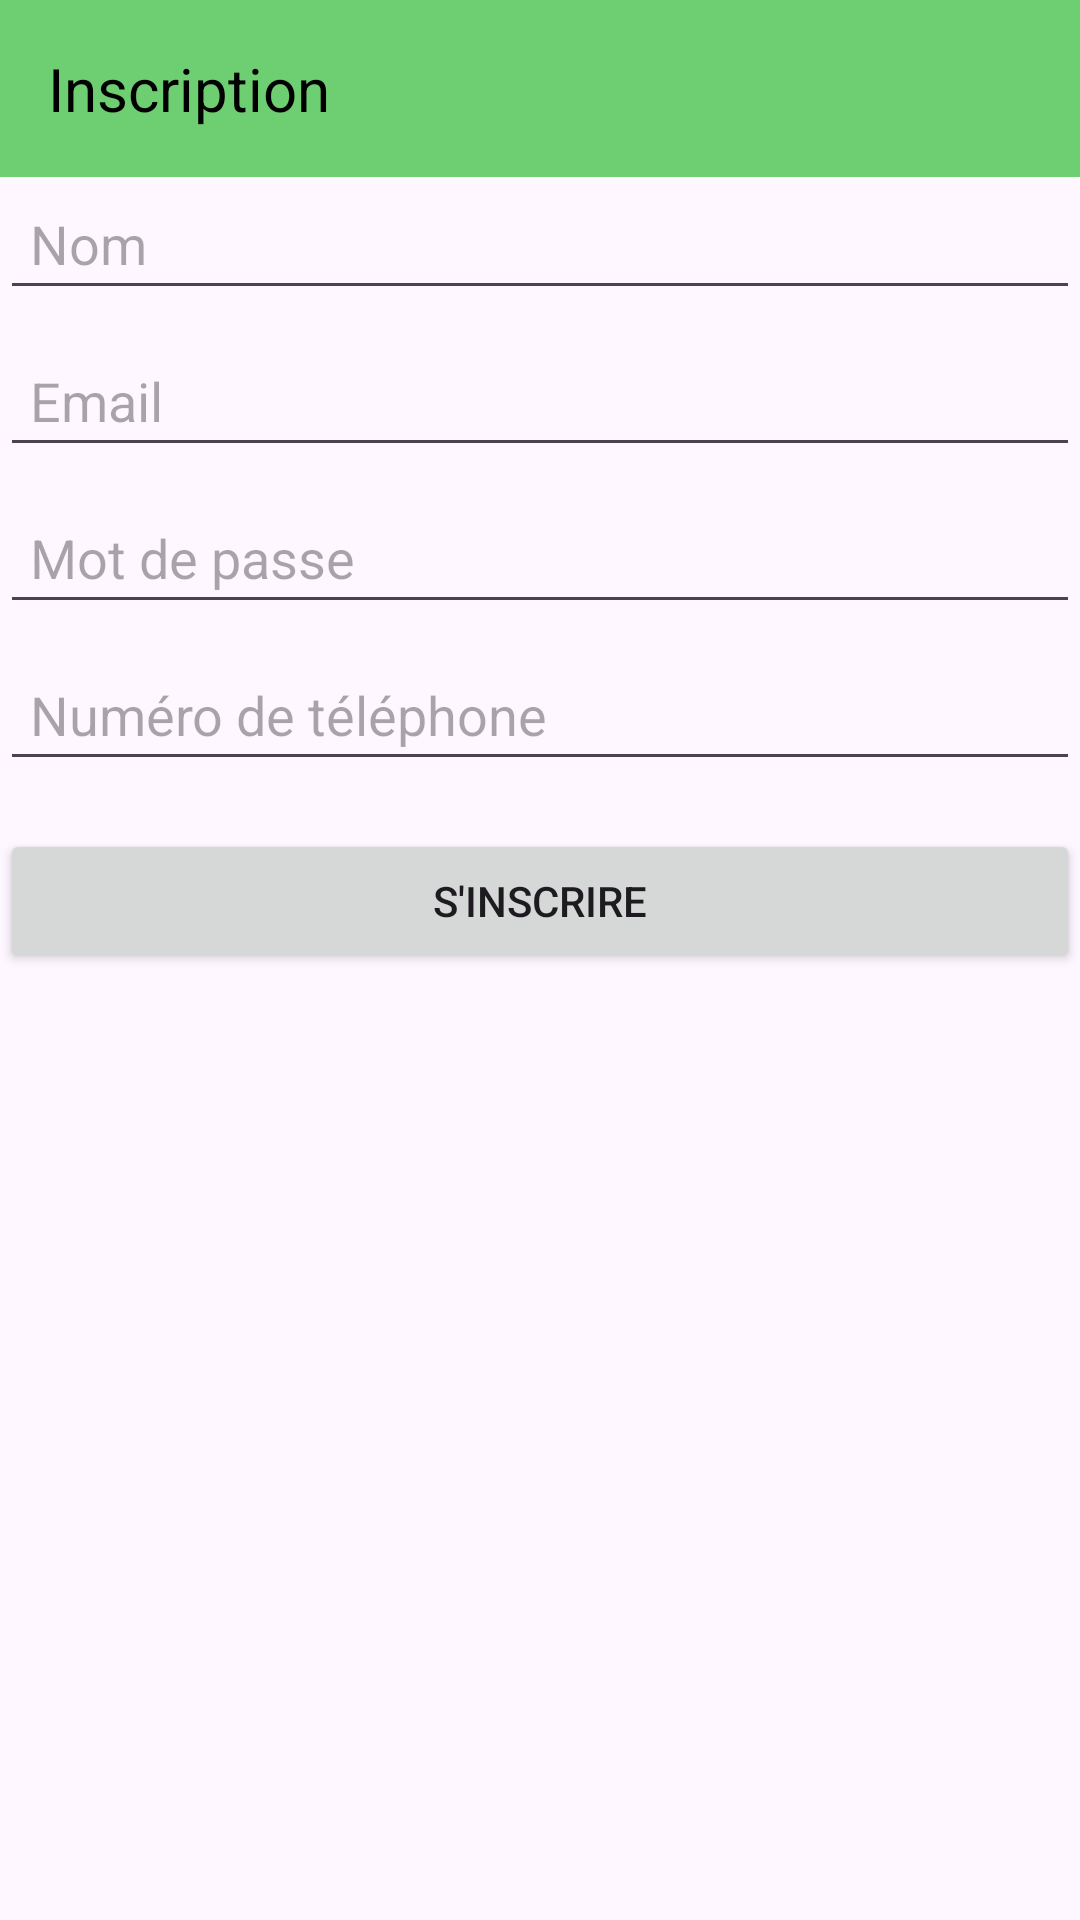

Android layout source for this screen:
<!-- AndroidManifest.xml: application theme Theme.Hotels -->
<!-- res/layout/activity_register.xml -->
<?xml version="1.0" encoding="utf-8"?>
<LinearLayout xmlns:android="http://schemas.android.com/apk/res/android"
    xmlns:app="http://schemas.android.com/apk/res-auto"
    xmlns:tools="http://schemas.android.com/tools"
    android:layout_width="match_parent"
    android:layout_height="match_parent"
    tools:context=".Register"
    android:orientation="vertical">

    <TextView
        android:layout_width="match_parent"
        android:layout_height="wrap_content"
        android:text="Inscription"
        android:id="@+id/txt_title"
        android:textSize="20sp"
        android:textColor="@color/black"
        android:background="@color/blue"
        android:padding="16dp" />

    <EditText
        android:id="@+id/nameInput"
        android:layout_width="match_parent"
        android:layout_height="wrap_content"
        android:hint="Nom"
        android:inputType="textPersonName"
        android:padding="10dp"/>

    <EditText
        android:id="@+id/emailInput"
        android:layout_width="match_parent"
        android:layout_height="wrap_content"
        android:hint="Email"
        android:inputType="textEmailAddress"
        android:padding="10dp"
        android:layout_marginTop="8dp"/>

    <EditText
        android:id="@+id/passwordInput"
        android:layout_width="match_parent"
        android:layout_height="wrap_content"
        android:hint="Mot de passe"
        android:inputType="textPassword"
        android:padding="10dp"
        android:layout_marginTop="8dp"/>

    
    <EditText
        android:id="@+id/phoneInput"
        android:layout_width="match_parent"
        android:layout_height="wrap_content"
        android:hint="Numéro de téléphone"
        android:inputType="phone"
        android:padding="10dp"
        android:layout_marginTop="8dp"/>

    <Button
        android:id="@+id/btn_register"
        android:layout_width="match_parent"
        android:layout_height="wrap_content"
        android:text="S'inscrire"
        android:layout_marginTop="16dp"/>
</LinearLayout>
<!-- resources referenced by this layout -->
<resources>
  <color name="black">#FF000000</color>
  <color name="blue">#6DCF71</color>
  <style name="Theme.Hotels" parent="Base.Theme.Hotels" />
  <style name="Base.Theme.Hotels" parent="Theme.Material3.DayNight.NoActionBar">
          <item name="colorPrimary">@color/blue</item>
          <item name="colorOnPrimary">@android:color/white</item>
      </style>
</resources>
